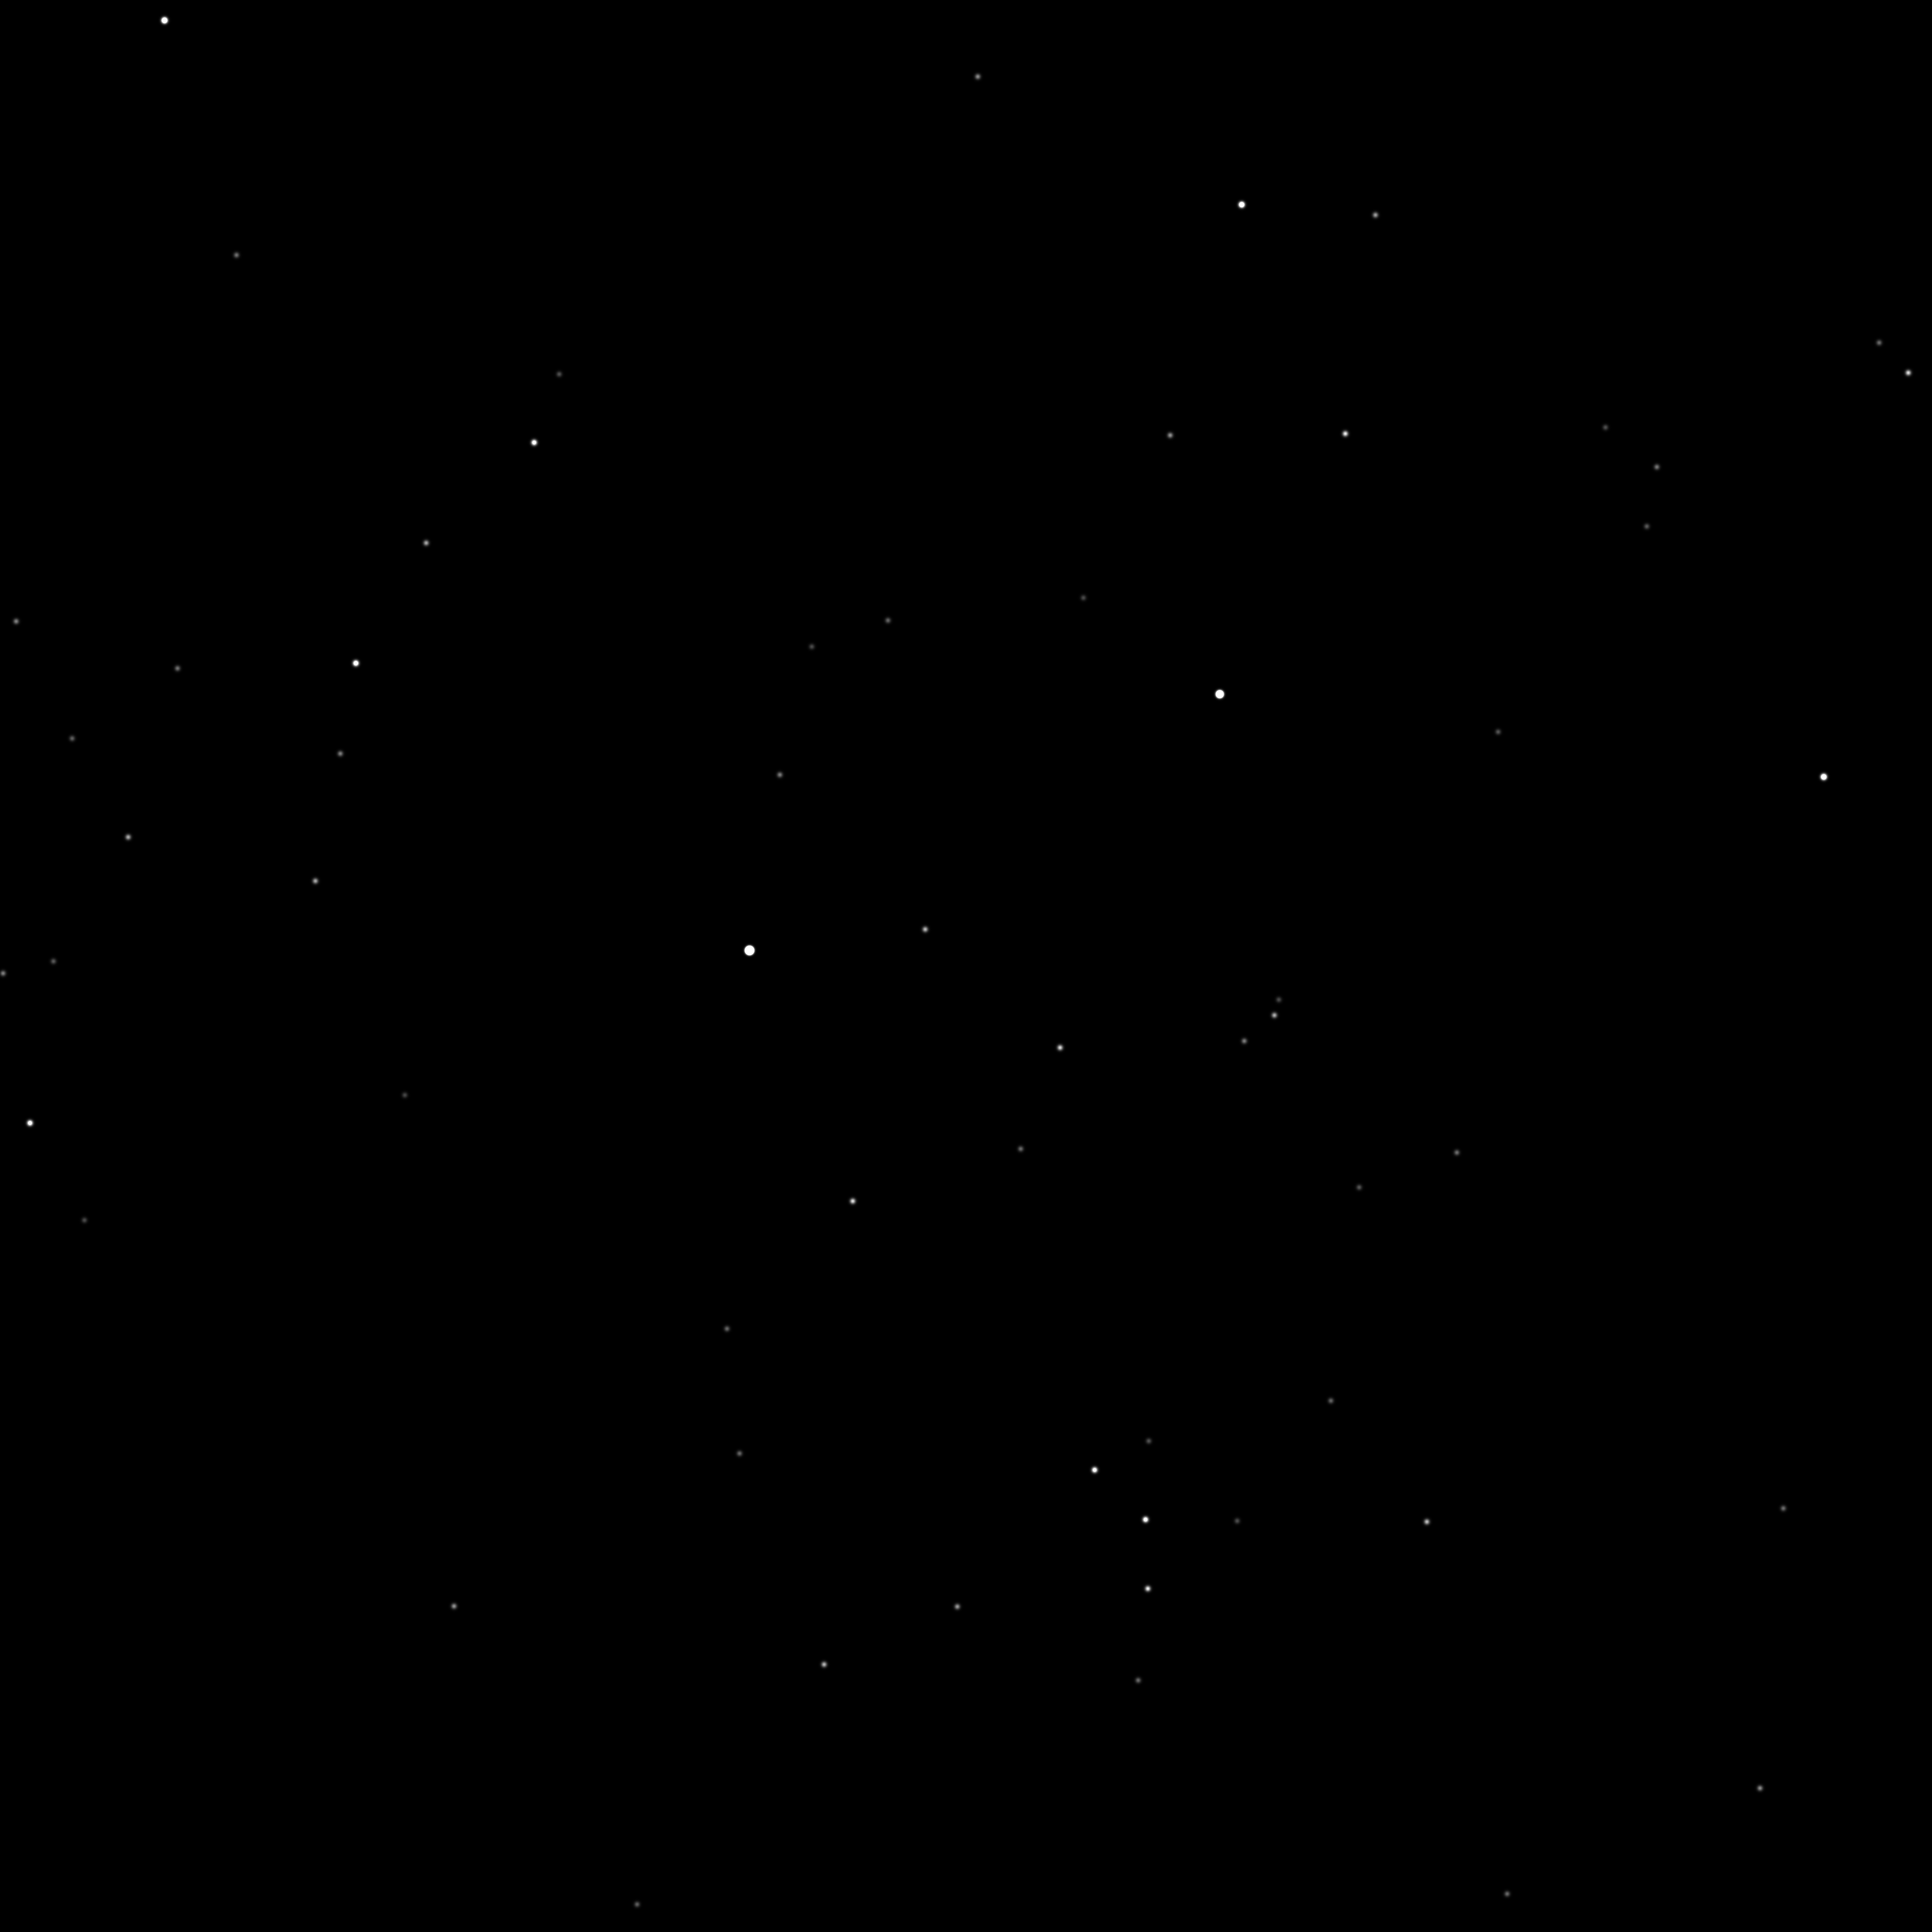

The table this chart was drawn from, first rows:
76440, -0.240992690155867, -0.333898367333405, -0.911281736667385, 4.11, 0, -7, 1215
75323, -0.3282, -0.4031, -0.8543, 4.48, 0, 858, 4567
78662, -0.2705, -0.4857, -0.8312, 4.63, 0, 3707, 4284
74837, -0.3015, -0.352, -0.8861, 4.85, 0, -206, 3085
74941, -0.3282, -0.3871, -0.8617, 5.43, 0, 433, 4327
81252, -0.1547, -0.4017, -0.9026, 5.5, 0, 2766, -39
75308, -0.3223, -0.3951, -0.8602, 5.65, 0, 709, 4282
80675, -0.21, -0.4962, -0.8425, 5.67, 0, 4669, 2847
76716, -0.3033, -0.4329, -0.8489, 5.95, 0, 1920, 4332
79797, -0.1762, -0.3656, -0.914, 5.95, 0, 1564, -18
81507, -0.1785, -0.483, -0.8573, 6.16, 0, 4670, 1816
81657, -0.1716, -0.4768, -0.8621, 6.17, 0, 4582, 1540
74552, -0.3247, -0.367, -0.8717, 6.36, 0, -61, 3937
81814, -0.1645, -0.4687, -0.8679, 6.57, 0, 4446, 1231
75842, -0.3266, -0.4239, -0.8448, 6.7, 0, 1432, 4839
75018, -0.2668, -0.3173, -0.91, 6.73, 0, -728, 1669
77294, -0.2919, -0.4445, -0.8469, 6.83, 0, 2354, 4202
82079, -0.1571, -0.4693, -0.8689, 6.83, 0, 4550, 1053
74415, -0.3034, -0.3384, -0.8907, 6.86, 0, -581, 2945
75658, -0.2524, -0.3214, -0.9127, 6.92, 0, -459, 1341
80336, -0.2191, -0.4923, -0.8424, 7.17, 0, 4457, 3023
80071, -0.1611, -0.3478, -0.9236, 7.2, 0, 1277, -657
82262, -0.1511, -0.4685, -0.8704, 7.2, 0, 4601, 886
79892, -0.2297, -0.484, -0.8444, 7.22, 0, 4108, 3166
77029, -0.3089, -0.4566, -0.8343, 7.24, 0, 2501, 4862
80578, -0.2096, -0.4887, -0.8469, 7.25, 0, 4466, 2714
81168, -0.148, -0.3791, -0.9134, 7.34, 0, 2252, -541
75873, -0.2428, -0.316, -0.9172, 7.36, 0, -492, 1014
76279, -0.2302, -0.3135, -0.9213, 7.37, 0, -415, 649
74967, -0.3241, -0.3834, -0.8649, 7.39, 0, 379, 4158
81338, -0.1501, -0.3948, -0.9064, 7.42, 0, 2640, -258
76968, -0.2993, -0.4394, -0.847, 7.49, 0, 2137, 4323
77952, -0.2387, -0.394, -0.8876, 2.83, 1, 1590, 2015
79664, -0.2047, -0.4171, -0.8855, 3.86, 1, 2587, 1472
77982, -0.1987, -0.329, -0.9232, 5.11, 1, 349, 44
80874, -0.1876, -0.4575, -0.8692, 5.19, 1, 3867, 1648
80645, -0.1717, -0.4043, -0.8983, 5.28, 1, 2633, 434
77390, -0.2342, -0.3602, -0.903, 5.54, 1, 755, 1406
75665, -0.2757, -0.3515, -0.8947, 5.71, 1, 64, 2381
78279, -0.2133, -0.3656, -0.906, 5.74, 1, 1133, 939
78045, -0.2611, -0.4349, -0.8618, 5.76, 1, 2429, 3222
77990, -0.2598, -0.4304, -0.8645, 5.78, 1, 2321, 3117
77927, -0.2654, -0.4369, -0.8595, 6.14, 1, 2434, 3369
80455, -0.183, -0.4176, -0.89, 6.14, 1, 2853, 920
77817, -0.2513, -0.4076, -0.8779, 6.22, 1, 1808, 2547
81823, -0.158, -0.4511, -0.8784, 6.23, 1, 4046, 791
78603, -0.2337, -0.4167, -0.8785, 6.25, 1, 2248, 2222
78710, -0.2508, -0.4529, -0.8556, 6.4, 1, 3026, 3227
78476, -0.2309, -0.4048, -0.8848, 6.42, 1, 1962, 1971
77042, -0.2822, -0.418, -0.8635, 6.46, 1, 1748, 3529
79208, -0.2237, -0.4296, -0.8749, 6.5, 1, 2702, 2153
76407, -0.2536, -0.3501, -0.9017, 6.51, 1, 272, 1775
76894, -0.2498, -0.3636, -0.8974, 6.53, 1, 669, 1868
77785, -0.2237, -0.3614, -0.9052, 6.54, 1, 904, 1152
80948, -0.1675, -0.4131, -0.8951, 6.61, 1, 2917, 456
77463, -0.2736, -0.4251, -0.8628, 6.65, 1, 2030, 3407
76170, -0.2918, -0.3924, -0.8723, 6.7, 1, 963, 3406
80017, -0.1895, -0.4065, -0.8938, 6.7, 1, 2481, 923
79046, -0.2553, -0.4806, -0.8389, 6.74, 1, 3732, 3792
80244, -0.173, -0.3836, -0.9071, 6.75, 1, 2074, 163
76422, -0.2435, -0.3366, -0.9096, 6.83, 1, 35, 1318
... 32 more rows
